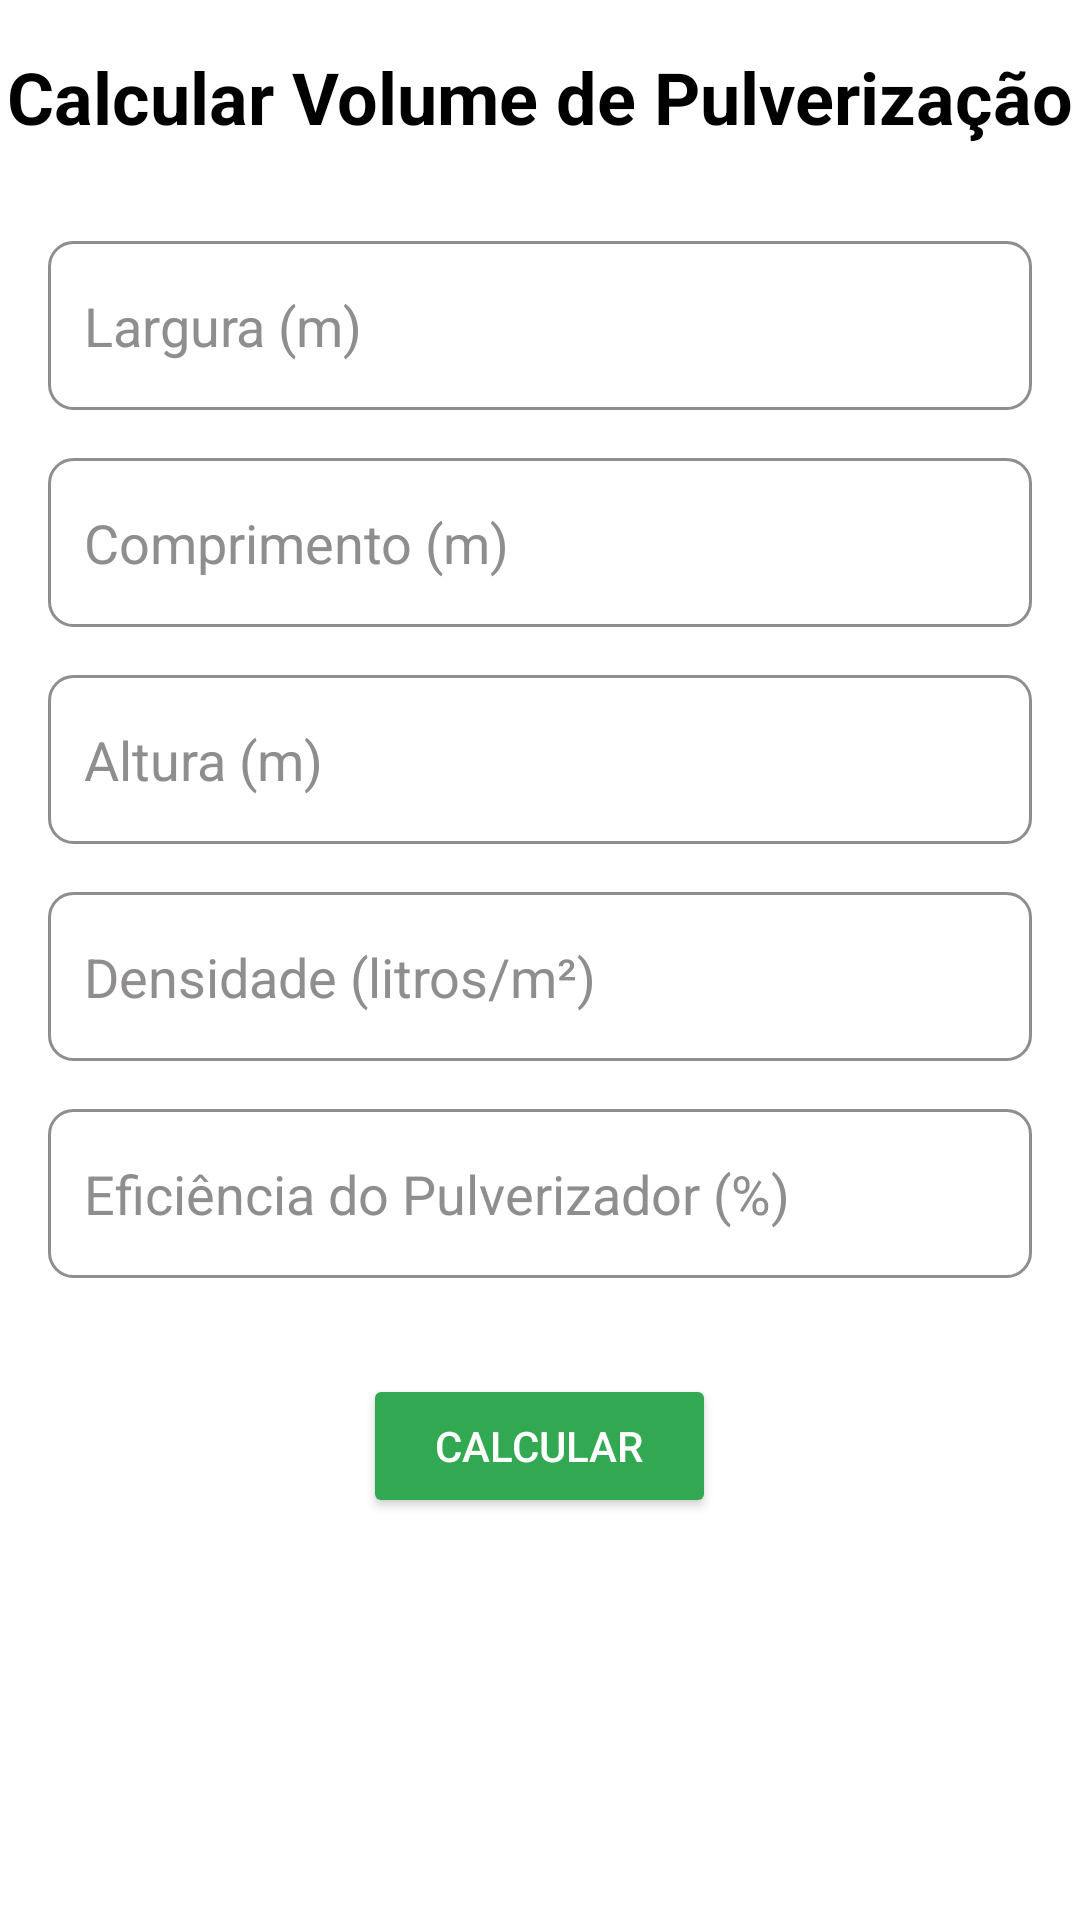

This screen was rendered from an Android layout file. Write that file and the resources it references.
<!-- AndroidManifest.xml: application theme Theme.SmartAgroApp -->
<!-- res/layout/activity_calculo_pulverizador.xml -->
<?xml version="1.0" encoding="utf-8"?>
<RelativeLayout xmlns:android="http://schemas.android.com/apk/res/android"
    xmlns:tools="http://schemas.android.com/tools"
    android:layout_width="match_parent"
    android:layout_height="match_parent"
    android:background="@android:color/white"
    tools:context=".funcionalidades.CalculoPulverizadorActivity">

    
    <TextView
        android:id="@+id/textViewTitle"
        android:layout_width="wrap_content"
        android:layout_height="wrap_content"
        android:layout_centerHorizontal="true"
        android:text="Calcular Volume de Pulverização"
        android:textSize="24sp"
        android:textStyle="bold"
        android:textColor="@color/black"
        android:layout_marginTop="16dp"/>

    
    <EditText
        android:id="@+id/editTextLargura"
        android:layout_width="match_parent"
        android:layout_height="wrap_content"
        android:layout_below="@id/textViewTitle"
        android:layout_marginStart="16dp"
        android:layout_marginEnd="16dp"
        android:layout_marginTop="32dp"
        android:hint="Largura (m)"
        android:textColorHint="@color/gray"
        android:background="@drawable/edittext_rounded_bg"
        android:inputType="numberDecimal"
        android:paddingStart="12dp"
        android:paddingEnd="12dp"
        android:paddingTop="16dp"
        android:paddingBottom="16dp" />

    <EditText
        android:id="@+id/editTextComprimento"
        android:layout_width="match_parent"
        android:layout_height="wrap_content"
        android:layout_below="@id/editTextLargura"
        android:layout_marginStart="16dp"
        android:layout_marginEnd="16dp"
        android:layout_marginTop="16dp"
        android:hint="Comprimento (m)"
        android:textColorHint="@color/gray"
        android:background="@drawable/edittext_rounded_bg"
        android:inputType="numberDecimal"
        android:paddingStart="12dp"
        android:paddingEnd="12dp"
        android:paddingTop="16dp"
        android:paddingBottom="16dp" />

    <EditText
        android:id="@+id/editTextAltura"
        android:layout_width="match_parent"
        android:layout_height="wrap_content"
        android:layout_below="@id/editTextComprimento"
        android:layout_marginStart="16dp"
        android:layout_marginEnd="16dp"
        android:layout_marginTop="16dp"
        android:hint="Altura (m)"
        android:textColorHint="@color/gray"
        android:background="@drawable/edittext_rounded_bg"
        android:inputType="numberDecimal"
        android:paddingStart="12dp"
        android:paddingEnd="12dp"
        android:paddingTop="16dp"
        android:paddingBottom="16dp" />

    <EditText
        android:id="@+id/editTextDensidade"
        android:layout_width="match_parent"
        android:layout_height="wrap_content"
        android:layout_below="@id/editTextAltura"
        android:layout_marginStart="16dp"
        android:layout_marginEnd="16dp"
        android:layout_marginTop="16dp"
        android:hint="Densidade (litros/m²)"
        android:textColorHint="@color/gray"
        android:background="@drawable/edittext_rounded_bg"
        android:inputType="numberDecimal"
        android:paddingStart="12dp"
        android:paddingEnd="12dp"
        android:paddingTop="16dp"
        android:paddingBottom="16dp" />

    <EditText
        android:id="@+id/editTextEficienciaPulverizador"
        android:layout_width="match_parent"
        android:layout_height="wrap_content"
        android:layout_below="@id/editTextDensidade"
        android:layout_marginStart="16dp"
        android:layout_marginEnd="16dp"
        android:layout_marginTop="16dp"
        android:hint="Eficiência do Pulverizador (%)"
        android:textColorHint="@color/gray"
        android:background="@drawable/edittext_rounded_bg"
        android:inputType="numberDecimal"
        android:paddingStart="12dp"
        android:paddingEnd="12dp"
        android:paddingTop="16dp"
        android:paddingBottom="16dp" />

    
    <Button
        android:id="@+id/buttonCalcular"
        android:layout_width="wrap_content"
        android:layout_height="wrap_content"
        android:layout_below="@id/editTextEficienciaPulverizador"
        android:layout_centerHorizontal="true"
        android:layout_marginTop="32dp"
        android:text="Calcular"
        android:textColor="@android:color/white"
        android:backgroundTint="@color/green"
        android:paddingStart="24dp"
        android:paddingEnd="24dp"
        android:paddingTop="12dp"
        android:paddingBottom="12dp"
        android:gravity="center"/>

    
    <TextView
        android:id="@+id/textViewResultado"
        android:layout_width="wrap_content"
        android:layout_height="wrap_content"
        android:layout_below="@id/buttonCalcular"
        android:layout_centerHorizontal="true"
        android:layout_marginTop="32dp"
        android:textSize="18sp"
        android:textStyle="bold"
        android:textColor="@color/black" />

</RelativeLayout>
<!-- resources referenced by this layout -->
<resources>
  <color name="black">#FF000000</color>
  <color name="gray">#8f8d8d</color>
  <color name="green">#32a852</color>
  <!-- drawable edittext_rounded_bg (drawable) -->
  <?xml version="1.0" encoding="utf-8"?>
  <shape xmlns:android="http://schemas.android.com/apk/res/android"
      android:shape="rectangle">
      <solid android:color="@color/white" />
      <corners android:radius="8dp" />
      <stroke
          android:width="1dp"
          android:color="@color/gray" />
  </shape>
  <style name="Theme.SmartAgroApp" parent="Base.Theme.SmartAgroApp" />
  <color name="white">#FFFFFFFF</color>
  <style name="Base.Theme.SmartAgroApp" parent="Theme.Material3.DayNight.NoActionBar">
          <item name="colorPrimary">@color/ferrugem</item>
          <item name="colorSecondaryContainer">@color/ferrugem</item>
          <item name="colorPrimaryVariant">@color/roxo_fundo_card</item>
          <item name="colorOnPrimary">@color/white</item>
          
          <item name="colorSecondary">@color/teal_200</item>
          <item name="colorSecondaryVariant">@color/teal_700</item>
          <item name="colorOnSecondary">@color/fundo_classes</item>
          
          <item name="android:statusBarColor">?attr/colorPrimaryVariant</item>
          
  
          <item name="cardBackgroundColor">#D0BCFF</item>
      </style>
  <color name="ferrugem">#A13818</color>
  <color name="roxo_fundo_card">#558B2F</color>
  <color name="teal_200">#FF03DAC5</color>
  <color name="teal_700">#FF018786</color>
  <color name="fundo_classes">#DCEDC8</color>
</resources>
